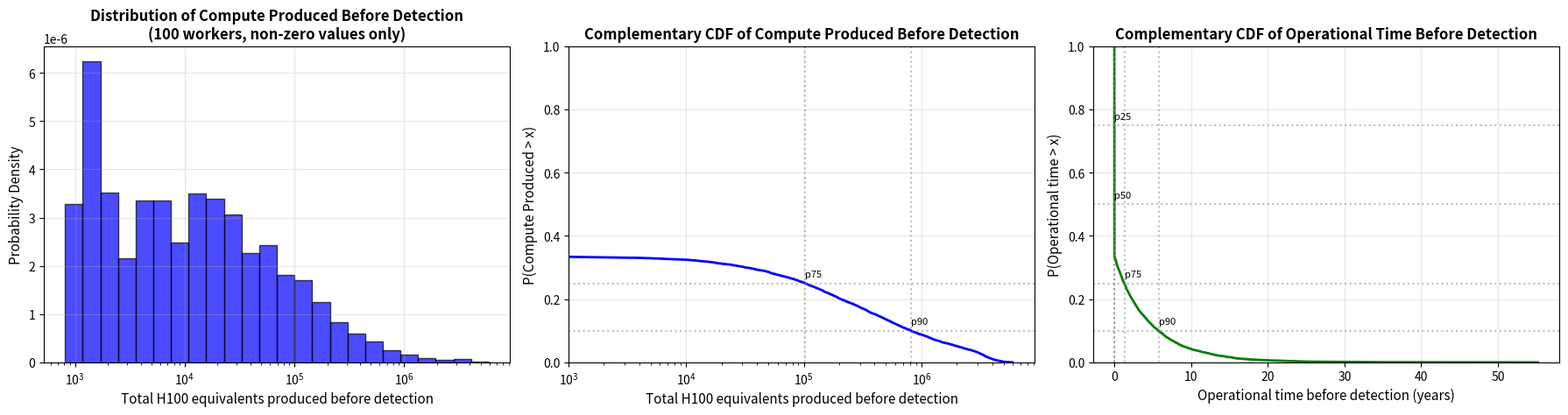

Generate this figure with matplotlib:
"""
FULL MODEL: Covert Compute Production Forecasting Model
========================================================

This model estimates compute production and detection risk for a covert semiconductor
fab project.

MODEL INPUTS:
-------------
1. agreement_start_year: The year the covert agreement/construction begins
2. year: The year for which to determine the cumulative detection probability, and annual compute production. 
3. num_workers: How many workers are involved in the project

MODEL OUTPUTS:
--------------
1. cumulative_detection_probability: Probability that the project has been
   detected by the input "Year." 
2. annual_compute_production: Distribution of H100-equivalent compute production during "Year."

MODEL FORMULA:
-----------------------
The following is the formula for computing compute production for an individual rollout:

annual_compute_production =
    finished_construction(year - agreement_start_year)
    * wafers_processed_per_month(num_workers)
    * chip_efficiency(year - 2022) / chip_efficiency(2022)
    * H100s_per_wafer_with_2022_architectures(max_selfsufficient_node(agreement_start_year))

cumulative_detection_probability = p_detected_after_years(year - agreement_start_year, num_workers)

COMPONENT MODELS:
-----------------

1. FINISHED_CONSTRUCTION (year, year_of_agreement_start):
   - Construction time ~ Gamma distribution fitted to historical fab construction data
   - Data from 9 fabs, adjusted by 1.5x multiplier for covert construction difficulty
   - Returns 1 if construction finished by evaluation year, 0 otherwise
   - Gamma parameters: shape=4.69, scale=0.98 (from fitted data)

2. WAFERS_PROCESSED_PER_MONTH (num_people_involved):
   - Based on log-linear relationship: log(wafers) = a + b*log(employees)
   - Fitted from 11 fab operating data points
   - Adds log-normal noise (~20% CV) to account for variation
   - Relationship: wafers ≈ employees^1.09 * 10^0.57

3. CHIP_EFFICIENCY (year):
   - Annual improvement multiplier: 1.23x per year
   - Baseline: H100 in 2023 with 63,328 TPP per die
   - efficiency(year) = 63,328 * 1.23^(year - 2023)
   - Ratio used: efficiency(year) / efficiency(2022)

4. MAX_SELFSUFFICIENT_NODE (year_of_agreement_start):
   - Based on China's semiconductor equipment localization forecasts
   - Forecasts give P(node has >90% localization) for 28nm, 14nm, and 7nm

   IMPORTANT - Probability Disentanglement:
   The raw forecasts represent cumulative probabilities:
   - p_28nm_raw = P(best node is 7nm OR 14nm OR 28nm)
   - p_14nm_raw = P(best node is 7nm OR 14nm)
   - p_7nm_raw = P(best node is 7nm)

   We disentangle to get individual node probabilities:
   - P(best node is 7nm) = p_7nm_raw
   - P(best node is 14nm) = p_14nm_raw - p_7nm_raw
   - P(best node is 28nm) = p_28nm_raw - p_14nm_raw
   - P(best node is 120nm) = 1 - p_28nm_raw (fallback if none achieve >90%)

   Sample the best available node (smaller nm = more advanced).
   If none achieve >90% localization, fall back to 120nm.

5. H100S_PER_WAFER (process_node):
   - Based on transistor density at each process node
   - Assumes 2022 H100-like architecture (814mm² die size)
   - Dies per wafer: 28 (from NVIDIA production estimates)
   - TPP per node = transistor_density * 644 (TPP per MTr/mm²)
   - H100_equiv = (28 dies * TPP_node) / 63,328

6. DETECTION MODEL (number_of_people_involved, years_elapsed):
   - Based on Bayesian analysis of 13 covert nuclear programs
   - Detection time ~ Gamma(mean=μ(x), variance=σ²*μ(x))
   - Mean detection time: μ(x) = 9.856 / log10(x)^1.451
   - Variance parameter: σ² = 5.892
   - P(detected by time t) = Gamma_CDF(t; k=μ/σ², scale=σ²)

DATA SOURCES:
-------------
- Fab construction times: fab_construction_time/fab_construction_time.py
- Labor vs production: fab_production_vs_labor_inputs/labor_vs_fab_production.py
- Architecture efficiency: architecture_efficiency/architecture_efficiency.py
- Node capabilities: compute_vs_node/compute_vs_node_multiple_lines.py
- China localization: china_domestic_fab_capability/forecasts.py
- Detection model: detection_probability_vs_num_workers/model_bayesian.py
"""

import numpy as np
from scipy import stats
import matplotlib.pyplot as plt

# ============================================================================
# Constants and Data from other files
# ============================================================================

# From compute_vs_node/compute_vs_node_multiple_lines.py
h100_tpp = 63328
TPP_per_transistor_density = 644
dies_per_wafer = 28

process_node = [3, 4, 5, 6, 7, 10, 12, 16, 22, 28, 40, 65, 90, 120, 130, 180]
transistor_density = [215.6, 145.86, 137.6, 106.96, 90.64, 60.3, 33.8, 28.88, 16.50, 14.44, 7.22, 3.61, 1.80, 0.67, 0.90, 0.45]  # 120nm interpolated between 90nm and 130nm
year_process_node_first_reached_high_volume_manufacturing = [
    2023,  # 3nm
    2022,  # 4nm
    2020,  # 5nm
    2020,  # 6nm
    2018,  # 7nm
    2017,  # 10nm
    2018,  # 12nm
    2015,  # 16nm
    2012,  # 22nm
    2011,  # 28nm
    2009,  # 40nm
    2006,  # 65nm
    2004,  # 90nm
    2001,  # 130nm
    1999   # 180nm
]

# From architecture_efficiency/architecture_efficiency.py
h100_tpp_per_die_size = 63328
h100_release_year = 2023
annual_efficiency_multiplier = 1.23

# From fab_construction_time/construction_time_cdf.py
construction_months = [12, 42, 26, 36, 42, 36, 30, 24, 26]
construction_months_adjusted = [m * 1.5 for m in construction_months]
construction_years_adjusted = [m / 12 for m in construction_months_adjusted]

# Fit gamma distribution for construction time
gamma_shape, gamma_loc, gamma_scale = stats.gamma.fit(construction_years_adjusted, floc=0)

# From fab_production_vs_labor_inputs/labor_vs_fab_production.py
# Operating employees vs wafers per month (for reference)
employees = [80, 1500, 3950, 31000, 11300, 2200, 2750, 3000, 3000, 8500, 10000]
wafers_per_month = [4000, 55000, 31500, 800000, 83000, 20000, 33000, 62500, 100000, 140000, 450000]

# Fit FORWARD relationship: log(wafers) = a + b * log(employees)
log_employees = np.log10(employees)
log_wafers = np.log10(wafers_per_month)
coeffs = np.polyfit(log_employees, log_wafers, 1)
# This gives: log(wafers) = coeffs[1] + coeffs[0] * log(employees)
# Which means: wafers = 10^(coeffs[1]) * employees^(coeffs[0])

# From china_domestic_fab_capability/forecasts.py
p_selfsufficiency_28nm = [{"year": 2025, "probability": 0}, {"year": 2027, "probability": 0.07}, {"year": 2030, "probability": 0.25}]
p_selfsufficiency_14nm = [{"year": 2025, "probability": 0}, {"year": 2027, "probability": 0.03}, {"year": 2030, "probability": 0.1}]
p_selfsufficiency_7nm = [{"year": 2025, "probability": 0}, {"year": 2027, "probability": 0.01}, {"year": 2030, "probability": 0.06}]

# From detection_probability_vs_num_workers/model_bayesian.py
# Bayesian posterior mean parameters for detection model
# μ(x) = A / log10(x)^B where x = number of workers
# Detection time ~ Gamma(mean=μ(x), variance=σ²*μ(x))
# These are the posterior mean values from the MCMC fit
DETECTION_A_MEAN = 9.856  # From posterior mean
DETECTION_B_MEAN = 1.451  # From posterior mean
DETECTION_SIGMA_SQ_MEAN = 5.892  # From posterior mean

# ============================================================================
# Helper Functions
# ============================================================================

def calculate_chip_efficiency(year):
    """Calculate TPP per die size based on years since H100 release (2023)."""
    years_since_2023 = year - h100_release_year
    return h100_tpp_per_die_size * (annual_efficiency_multiplier ** years_since_2023)

def sample_max_selfsufficient_node(year):
    return 130 # (temporary, for testing)
    """
    Sample the maximum self-sufficient node that China can achieve by a given year.
    Returns the process node size in nm.

    The forecasts give cumulative probabilities that need to be disentangled:
    - p_28nm_raw = P(best node is 7nm OR 14nm OR 28nm)
    - p_14nm_raw = P(best node is 7nm OR 14nm)
    - p_7nm_raw = P(best node is 7nm)

    We disentangle to individual probabilities:
    - P(7nm) = p_7nm_raw
    - P(14nm) = p_14nm_raw - p_7nm_raw
    - P(28nm) = p_28nm_raw - p_14nm_raw
    - P(130nm) = 1 - p_28nm_raw (fallback)
    """
    # Find the probabilities at the given year by interpolating
    def interpolate_probability(p_data, year):
        if year <= p_data[0]["year"]:
            return p_data[0]["probability"]
        if year >= p_data[-1]["year"]:
            return p_data[-1]["probability"]

        # Linear interpolation between data points
        for i in range(len(p_data) - 1):
            if p_data[i]["year"] <= year <= p_data[i+1]["year"]:
                t = (year - p_data[i]["year"]) / (p_data[i+1]["year"] - p_data[i]["year"])
                return p_data[i]["probability"] * (1 - t) + p_data[i+1]["probability"] * t
        return 0

    # Get raw cumulative probabilities
    p_28nm_raw = interpolate_probability(p_selfsufficiency_28nm, year)
    p_14nm_raw = interpolate_probability(p_selfsufficiency_14nm, year)
    p_7nm_raw = interpolate_probability(p_selfsufficiency_7nm, year)

    # Disentangle to individual probabilities
    p_7nm = p_7nm_raw
    p_14nm = max(0, p_14nm_raw - p_7nm_raw)
    p_28nm = max(0, p_28nm_raw - p_14nm_raw)
    p_130nm = max(0, 1 - p_28nm_raw)

    # Sample from categorical distribution
    rand = np.random.random()
    if rand < p_7nm:
        return 7
    elif rand < p_7nm + p_14nm:
        return 14
    elif rand < p_7nm + p_14nm + p_28nm:
        return 28
    else:
        return 130  # Fallback to 130nm if none achieve >90% localization

def get_H100s_per_wafer(process_node_nm):
    """
    Calculate H100 equivalents per wafer for a given process node,
    assuming 2022 architecture (H100-like design).
    """
    if process_node_nm not in process_node:
        # Find closest node
        closest_idx = np.argmin([abs(n - process_node_nm) for n in process_node])
        process_node_nm = process_node[closest_idx]

    node_idx = process_node.index(process_node_nm)
    tpp_for_node = transistor_density[node_idx] * TPP_per_transistor_density
    h100_equiv_per_wafer = (dies_per_wafer * tpp_for_node) / h100_tpp
    return h100_equiv_per_wafer

def sample_finished_construction_year(year_of_agreement_start):
    """
    Sample when construction finishes given the year the agreement starts.
    Returns the year construction is finished.
    """
    construction_time_years = stats.gamma.rvs(gamma_shape, loc=gamma_loc, scale=gamma_scale)
    return year_of_agreement_start + construction_time_years

def sample_wafers_processed_per_month(num_people_involved):
    """
    Sample wafers processed per month given number of people involved.
    Uses the forward log-linear relationship from labor vs fab production data.

    Adds uncertainty around the fitted relationship.
    """
    # Forward relationship: log(wafers) = coeffs[1] + coeffs[0] * log(employees)
    log_expected_wafers = coeffs[1] + coeffs[0] * np.log10(num_people_involved)
    expected_wafers = 10 ** log_expected_wafers

    # Add log-normal noise (assume ~20% coefficient of variation)
    sigma = 0.2  # This creates roughly 20% CV in linear space
    actual_wafers = expected_wafers * np.random.lognormal(0, sigma)

    return actual_wafers

def finished_construction(year, year_of_agreement_start, construction_finish_year):
    """
    Returns 1 if construction is finished by the given year, 0 otherwise.
    """
    return 1.0 if year >= construction_finish_year else 0.0

def detection_mean_time(num_workers):
    """
    Calculate the mean detection time in years for a given number of workers.
    Uses the Bayesian posterior mean: μ(x) = A / log10(x)^B
    """
    if num_workers <= 1:
        return np.inf  # Very few workers, practically undetectable
    return DETECTION_A_MEAN / (np.log10(num_workers) ** DETECTION_B_MEAN)

def sample_detection_year(year_of_agreement_start, num_workers):
    """
    Sample the year when the project is detected.
    Returns the year of detection, or np.inf if never detected (within reasonable time).

    Detection time follows: Gamma(mean=μ(x), variance=σ²*μ(x))
    where μ(x) = A / log10(x)^B
    """
    if num_workers <= 1:
        return np.inf

    mu = detection_mean_time(num_workers)
    sigma_sq = DETECTION_SIGMA_SQ_MEAN

    # Gamma parameters: mean = k*θ, variance = k*θ²
    # Given variance = σ² * μ, we have: k*θ² = σ²*μ
    # Combined with k*θ = μ, we get: θ = σ², k = μ/σ²
    theta = sigma_sq
    k = mu / sigma_sq

    if k <= 0 or theta <= 0:
        return np.inf

    # Sample detection time (years after agreement start)
    detection_time_years = stats.gamma.rvs(k, scale=theta)

    return year_of_agreement_start + detection_time_years

def calculate_detection_probability(years_elapsed, num_workers):
    """
    Calculate the probability of detection by a given number of years after project start.

    Args:
        years_elapsed: Number of years since the agreement/project start
        num_workers: Number of workers involved

    Returns:
        Probability of detection (0 to 1)
    """
    if num_workers <= 1 or years_elapsed <= 0:
        return 0.0

    mu = detection_mean_time(num_workers)
    sigma_sq = DETECTION_SIGMA_SQ_MEAN

    # Gamma parameters
    theta = sigma_sq
    k = mu / sigma_sq

    if k <= 0 or theta <= 0:
        return 0.0

    # CDF of gamma distribution gives P(detected by time t)
    return stats.gamma.cdf(years_elapsed, a=k, scale=theta)

# ============================================================================
# Main Model Functions
# ============================================================================

def rollout(year, year_of_agreement_start, number_of_people_involved):
    """
    Single Monte Carlo rollout of compute production.

    Computes:
    compute_production(year, year_of_agreement_start, number_of_people_involved) =
        finished_construction(year, year_of_agreement_start)
        * wafers_processed_per_month(num_people_involved)
        * chip_efficiency(year) / chip_efficiency(2022)
        * H100s_per_wafer_with_2022_architectures(max_selfsufficient_node(year_of_agreement_start))

    Returns:
        dict: Contains:
            - h100_equivalents_per_year: Total H100 equivalents produced per year
            - construction_finish_year: Year when construction finishes
            - wafers_per_month: Wafers processed per month
            - max_node: Maximum self-sufficient node achieved
            - is_operational: Whether the fab is operational in the given year
    """

    # Sample construction finish year
    construction_finish_year = sample_finished_construction_year(year_of_agreement_start)

    # Check if construction is finished
    is_operational = finished_construction(year, year_of_agreement_start, construction_finish_year)

    if not is_operational:
        return {
            'h100_equivalents_per_year': 0,
            'construction_finish_year': construction_finish_year,
            'wafers_per_month': 0,
            'max_node': None,
            'is_operational': False,
        }

    # Sample wafers processed per month
    wafers_per_month_value = sample_wafers_processed_per_month(number_of_people_involved)

    # Sample max self-sufficient node (based on year_of_agreement_start)
    max_node = sample_max_selfsufficient_node(year_of_agreement_start)

    # Calculate chip efficiency ratio (relative to 2022)
    chip_eff_year = calculate_chip_efficiency(year)
    chip_eff_2022 = calculate_chip_efficiency(2022)
    efficiency_ratio = chip_eff_year / chip_eff_2022

    # Get H100s per wafer for the max self-sufficient node
    h100s_per_wafer = get_H100s_per_wafer(max_node)

    # Calculate total compute production
    h100_equiv_per_year = (
        is_operational
        * wafers_per_month_value
        * 12  # months per year
        * efficiency_ratio
        * h100s_per_wafer
    )

    return {
        'h100_equivalents_per_year': h100_equiv_per_year,
        'construction_finish_year': construction_finish_year,
        'wafers_per_month': wafers_per_month_value,
        'max_node': max_node,
        'is_operational': True,
    }

def model(agreement_start_year, year, num_workers, num_samples=10000):
    """
    Main model function that produces detection probability and compute production distribution.

    Args:
        agreement_start_year: The year the covert agreement/construction begins
        year: The year for which to determine the cumulative detection probability
              and annual compute production
        num_workers: How many workers are involved in the project
        num_samples: Number of Monte Carlo samples to run (default: 10000)

    Returns:
        dict: Contains two main outputs:
            cumulative_detection_probability: Cumulative probability that the project
                                             has been detected by the input year (scalar, 0 to 1)
            annual_compute_production: Distribution of H100-equivalent compute production
                                       during the input year
                - h100_equivalents_per_year: Array of sampled values
                - percentiles: Dict with p10, p25, p50, p75, p90
                - mean: Mean value
                - std: Standard deviation

            Additional diagnostic information:
                - years_into_agreement: How many years have passed (year - agreement_start_year)
                - operational_probability: Probability fab is operational and construction complete
                - construction_finish_years: Array of sampled construction finish years
    """
    # Calculate years into agreement
    years_into_agreement = year - agreement_start_year

    # Calculate cumulative detection probability directly using gamma CDF
    # P(detected by year) = P(detection_time <= years_into_agreement)
    cumulative_detection_probability = calculate_detection_probability(years_into_agreement, num_workers)

    # Run Monte Carlo samples for compute production
    h100_samples = []
    construction_years = []
    wafer_samples = []
    node_samples = []
    operational_count = 0

    for _ in range(num_samples):
        result = rollout(year, agreement_start_year, num_workers)
        h100_samples.append(result['h100_equivalents_per_year'])
        construction_years.append(result['construction_finish_year'])
        wafer_samples.append(result['wafers_per_month'])
        if result['max_node'] is not None:
            node_samples.append(result['max_node'])
        if result['is_operational']:
            operational_count += 1

    h100_array = np.array(h100_samples)

    return {
        # PRIMARY OUTPUTS
        'cumulative_detection_probability': cumulative_detection_probability,
        'annual_compute_production': {
            'h100_equivalents_per_year': h100_array,
            'percentiles': {
                'p10': np.percentile(h100_array, 10),
                'p25': np.percentile(h100_array, 25),
                'p50': np.percentile(h100_array, 50),
                'p75': np.percentile(h100_array, 75),
                'p90': np.percentile(h100_array, 90),
            },
            'mean': np.mean(h100_array),
            'std': np.std(h100_array),
        },

        # DIAGNOSTIC INFORMATION
        'years_into_agreement': years_into_agreement,
        'operational_probability': operational_count / num_samples,
        'construction_finish_years': np.array(construction_years),
        'wafers_per_month': np.array(wafer_samples),
        'max_nodes': np.array(node_samples),
    }

def compute_produced_before_detection(agreement_start_year, num_workers, num_samples=10000,
                                     max_years=15, output_filename='compute_before_detection.png'):
    """
    Calculate the distribution of total compute produced before the project is detected.

    This function runs Monte Carlo simulations where for each sample:
    1. Sample a detection year from the detection time distribution
    2. Sum up compute production from agreement start until detection
    3. Return distribution of total compute produced before detection

    Args:
        agreement_start_year: The year the covert agreement/construction begins
        num_workers: How many workers are involved in the project
        num_samples: Number of Monte Carlo samples to run (default: 10000)
        max_years: Maximum number of years to simulate (default: 15)
        output_filename: Filename for the output plot (default: 'compute_before_detection.png')

    Returns:
        dict: Contains:
            - total_compute_before_detection: Array of total H100 equivalents produced
            - detection_years: Array of sampled detection years
            - percentiles: Dict with p10, p25, p50, p75, p90
            - mean: Mean total H100 equivalents produced
            - std: Standard deviation
            - output_file: Path to saved visualization
    """
    total_compute_samples = []
    detection_year_samples = []
    operational_time_samples = []

    for _ in range(num_samples):
        # Sample the "world" parameters once for this Monte Carlo sample
        # 1. When does detection occur?
        detection_time_years = sample_detection_year(agreement_start_year, num_workers) - agreement_start_year

        # 2. When does construction finish?
        construction_finish_year = sample_finished_construction_year(agreement_start_year)
        construction_time_years = construction_finish_year - agreement_start_year

        # 3. What process node is achieved?
        max_node = sample_max_selfsufficient_node(agreement_start_year)

        # 4. What is the wafer production capacity?
        wafers_per_month = sample_wafers_processed_per_month(num_workers)

        # Calculate operational time (lower bounded at 0)
        operational_time = max(0, detection_time_years - construction_time_years)
        operational_time_samples.append(operational_time)

        # Cap detection time at max_years for practical purposes
        detection_time_years = min(detection_time_years, max_years)

        # Sum compute production using weekly intervals (1/4 month) for smoother distribution
        # Now we use the same world parameters throughout
        total_compute = 0
        num_intervals = int(detection_time_years * 48)  # Convert years to quarter-months (weeks)

        h100s_per_wafer = get_H100s_per_wafer(max_node)

        for interval_offset in range(num_intervals):
            current_year = agreement_start_year + interval_offset / 48.0

            # Check if construction is finished at this time
            is_operational = (current_year >= construction_finish_year)

            if is_operational:
                # Calculate chip efficiency ratio (relative to 2022)
                chip_eff_year = calculate_chip_efficiency(current_year)
                chip_eff_2022 = calculate_chip_efficiency(2022)
                efficiency_ratio = chip_eff_year / chip_eff_2022

                # Calculate compute for this time interval
                h100_equiv_per_year = (
                    wafers_per_month
                    * 12  # months per year
                    * efficiency_ratio
                    * h100s_per_wafer
                )

                # Add 1/48 of the annual production for this quarter-month
                total_compute += h100_equiv_per_year / 48.0

        total_compute_samples.append(total_compute)
        detection_year_samples.append(agreement_start_year + detection_time_years)

    total_compute_array = np.array(total_compute_samples)
    operational_time_array = np.array(operational_time_samples)

    # Create visualization
    fig, (ax1, ax2, ax3) = plt.subplots(1, 3, figsize=(18, 5))

    # Plot 1: Histogram of total compute produced (filter out zeros for log scale)
    nonzero_compute = total_compute_array[total_compute_array > 0]
    if len(nonzero_compute) > 0:
        # Use log-spaced bins (25 bins for smoother appearance, 2x larger than before)
        bins = np.logspace(np.log10(max(0.1, nonzero_compute.min())),
                          np.log10(nonzero_compute.max()), 25)
        ax1.hist(nonzero_compute, bins=bins, alpha=0.7, color='blue', edgecolor='black', density=True)
    ax1.set_xlabel('Total H100 equivalents produced before detection', fontsize=11)
    ax1.set_ylabel('Probability Density', fontsize=11)
    ax1.set_title(f'Distribution of Compute Produced Before Detection\n({num_workers:,} workers, non-zero values only)',
                  fontsize=12, fontweight='bold')
    ax1.set_xscale('log')
    ax1.grid(True, alpha=0.3)

    # Plot 2: Complementary CDF (survival function) - P(compute > x)
    # Plot complementary CDF for all values
    sorted_compute = np.sort(total_compute_array)
    # Complementary CDF: P(X > x) = 1 - P(X <= x)
    ccdf = 1 - np.arange(1, len(sorted_compute) + 1) / len(sorted_compute)

    # Only plot values >= 1000 (10^3)
    mask = sorted_compute >= 1000
    if np.any(mask):
        # Draw horizontal line from y-axis to first point
        first_x = sorted_compute[mask][0]
        first_y = ccdf[mask][0]
        ax2.plot([1000, first_x], [first_y, first_y], 'b-', linewidth=2)
        # Plot the complementary CDF
        ax2.plot(sorted_compute[mask], ccdf[mask], linewidth=2, color='blue')

    ax2.set_xlabel('Total H100 equivalents produced before detection', fontsize=11)
    ax2.set_ylabel('P(Compute Produced > x)', fontsize=11)
    ax2.set_title('Complementary CDF of Compute Produced Before Detection', fontsize=12, fontweight='bold')
    ax2.set_xscale('log')
    ax2.set_xlim(left=1000)  # Start x-axis at 10^3
    ax2.set_ylim(0, 1)
    ax2.grid(True, alpha=0.3)

    # Add percentile annotations (only for nonzero values >= 1000)
    for percentile in [10, 25, 50, 75, 90]:
        value = np.percentile(total_compute_array, percentile)
        if value >= 1000:  # Only annotate if value is >= 1000
            # For complementary CDF, the probability is 1 - percentile/100
            prob = 1 - percentile/100
            ax2.axhline(prob, color='gray', linestyle=':', alpha=0.5)
            ax2.axvline(value, color='gray', linestyle=':', alpha=0.5)
            ax2.text(value, prob + 0.02, f'p{percentile}', fontsize=8)

    # Plot 3: Complementary CDF of operational time before detection
    sorted_op_time = np.sort(operational_time_array)
    # Complementary CDF: P(X > x) = 1 - P(X <= x)
    ccdf_op = 1 - np.arange(1, len(sorted_op_time) + 1) / len(sorted_op_time)

    ax3.plot(sorted_op_time, ccdf_op, linewidth=2, color='green')

    ax3.set_xlabel('Operational time before detection (years)', fontsize=11)
    ax3.set_ylabel('P(Operational time > x)', fontsize=11)
    ax3.set_title('Complementary CDF of Operational Time Before Detection', fontsize=12, fontweight='bold')
    ax3.set_ylim(0, 1)
    ax3.grid(True, alpha=0.3)

    # Add percentile annotations
    for percentile in [25, 50, 75, 90]:
        value = np.percentile(operational_time_array, percentile)
        prob = 1 - percentile/100
        ax3.axhline(prob, color='gray', linestyle=':', alpha=0.5)
        ax3.axvline(value, color='gray', linestyle=':', alpha=0.5)
        ax3.text(value, prob + 0.02, f'p{percentile}', fontsize=8)

    plt.tight_layout()
    if output_filename:
        plt.savefig(output_filename, dpi=300, bbox_inches='tight')
        print(f"Visualization saved to: {output_filename}")
    plt.close()

    return {
        'total_compute_before_detection': total_compute_array,
        'detection_years': np.array(detection_year_samples),
        'operational_time_before_detection': operational_time_array,
        'percentiles': {
            'p10': np.percentile(total_compute_array, 10),
            'p25': np.percentile(total_compute_array, 25),
            'p50': np.percentile(total_compute_array, 50),
            'p75': np.percentile(total_compute_array, 75),
            'p90': np.percentile(total_compute_array, 90),
        },
        'mean': np.mean(total_compute_array),
        'std': np.std(total_compute_array),
        'output_file': output_filename
    }

def dark_compute_vs_workers(agreement_start_year=2028, num_samples=1000,
                                output_filename='dark_compute_vs_workers.png',
                                threshold=500000):
    """
    Calculate and plot expected (mean) H100 equivalents produced before detection vs number of workers.

    This function evaluates the expected total compute produced across different workforce sizes,
    helping to understand the trade-off between detection risk (more workers = faster detection)
    and production capacity (more workers = higher production rate).

    Args:
        agreement_start_year: The year the covert agreement/construction begins (default: 2028)
        num_samples: Number of Monte Carlo samples per worker count (default: 1000)
        output_filename: Filename for the output plot (default: 'expected_compute_vs_workers.png')
        threshold: Threshold for computing P(compute > threshold) (default: 500000)

    Returns:
        dict: Contains:
            - num_workers_array: Array of worker counts evaluated
            - expected_compute: Array of expected (mean) H100 equivalents produced
            - prob_exceeds_threshold: Array of probabilities that compute exceeds threshold
            - threshold: The threshold value used (default: 500000)
            - output_file: Path to saved visualization
    """
    # Generate log-spaced worker counts from 50 to 10,000
    num_workers_points = np.logspace(np.log10(50), np.log10(10000), 10).astype(int)

    mean_values = []
    prob_exceeds_values = []

    print(f"Calculating expected compute for {len(num_workers_points)} worker counts (using {num_samples} samples each)...")

    for i, num_workers in enumerate(num_workers_points):
        print(f"  {i+1}/{len(num_workers_points)}: {num_workers:,} workers...", end='')

        # Run compute_produced_before_detection for this worker count
        results = compute_produced_before_detection(
            agreement_start_year=agreement_start_year,
            num_workers=num_workers,
            num_samples=num_samples,
            max_years=15,
            output_filename=None  # Don't save individual plots
        )

        mean_values.append(results['mean'])

        # Calculate probability of exceeding threshold
        prob_exceeds = np.mean(results['total_compute_before_detection'] > threshold)
        prob_exceeds_values.append(prob_exceeds)

        print(f" Mean: {results['mean']/1e3:.1f}K, P(>{threshold/1e3:.0f}K): {prob_exceeds:.2%}")

    # Convert to arrays
    mean_array = np.array(mean_values)
    prob_exceeds_array = np.array(prob_exceeds_values)

    # Create visualization
    fig, ax = plt.subplots(figsize=(7, 5))

    # Plot probability of exceeding threshold
    ax.plot(num_workers_points, prob_exceeds_array, 'k-', linewidth=2.5, marker='o')

    ax.set_xlabel('Number of Workers', fontsize=11)
    ax.set_ylabel(f'P(Compute produced before detection\n> {threshold/1e3:.0f}K H100 equivalents)', fontsize=11)
    ax.set_xscale('log')
    ax.set_ylim(0, 1)
    ax.grid(True, alpha=0.3, which='both')

    plt.title(f'Probability of Producing >{threshold/1e3:.0f}K H100 Equivalents Before Detection\n(Agreement starts in {agreement_start_year})',
              fontsize=12, fontweight='bold')

    plt.tight_layout()
    plt.savefig(output_filename, dpi=300, bbox_inches='tight')
    print(f"\nVisualization saved to: {output_filename}")

    return {
        'num_workers_array': num_workers_points,
        'expected_compute': mean_array,
        'prob_exceeds_threshold': prob_exceeds_array,
        'threshold': threshold,
        'output_file': output_filename
    }

# ============================================================================
# Example Usage
# ============================================================================

if __name__ == "__main__":

    agreement_start_year = 2028

    # Example 2: Compute produced before detection
    print("\n" + "=" * 70)
    print("EXAMPLE 2: COMPUTE PRODUCED BEFORE DETECTION")
    print("=" * 70)
    print()
    print(f"Calculating total compute produced before detection...")
    print(f"  Agreement start year: {agreement_start_year}")
    print(f"  Number of workers: 200")
    print()

    results_before_detection = compute_produced_before_detection(
        agreement_start_year=agreement_start_year,
        num_workers=100,
        num_samples=10000,
        output_filename='compute_before_detection.png'
    )

    print()
    print("RESULTS:")
    print(f"  Mean total compute: {results_before_detection['mean']/1e3:.1f}K H100 equivalents")
    print(f"  Std deviation: {results_before_detection['std']/1e3:.1f}K H100 equivalents")
    print()
    print("  Percentiles (H100 equivalents):")
    print(f"    10th: {results_before_detection['percentiles']['p10']/1e3:.1f}K")
    print(f"    25th: {results_before_detection['percentiles']['p25']/1e3:.1f}K")
    print(f"    50th (median): {results_before_detection['percentiles']['p50']/1e3:.1f}K")
    print(f"    75th: {results_before_detection['percentiles']['p75']/1e3:.1f}K")
    print(f"    90th: {results_before_detection['percentiles']['p90']/1e3:.1f}K")
    print()
    print("=" * 70)
